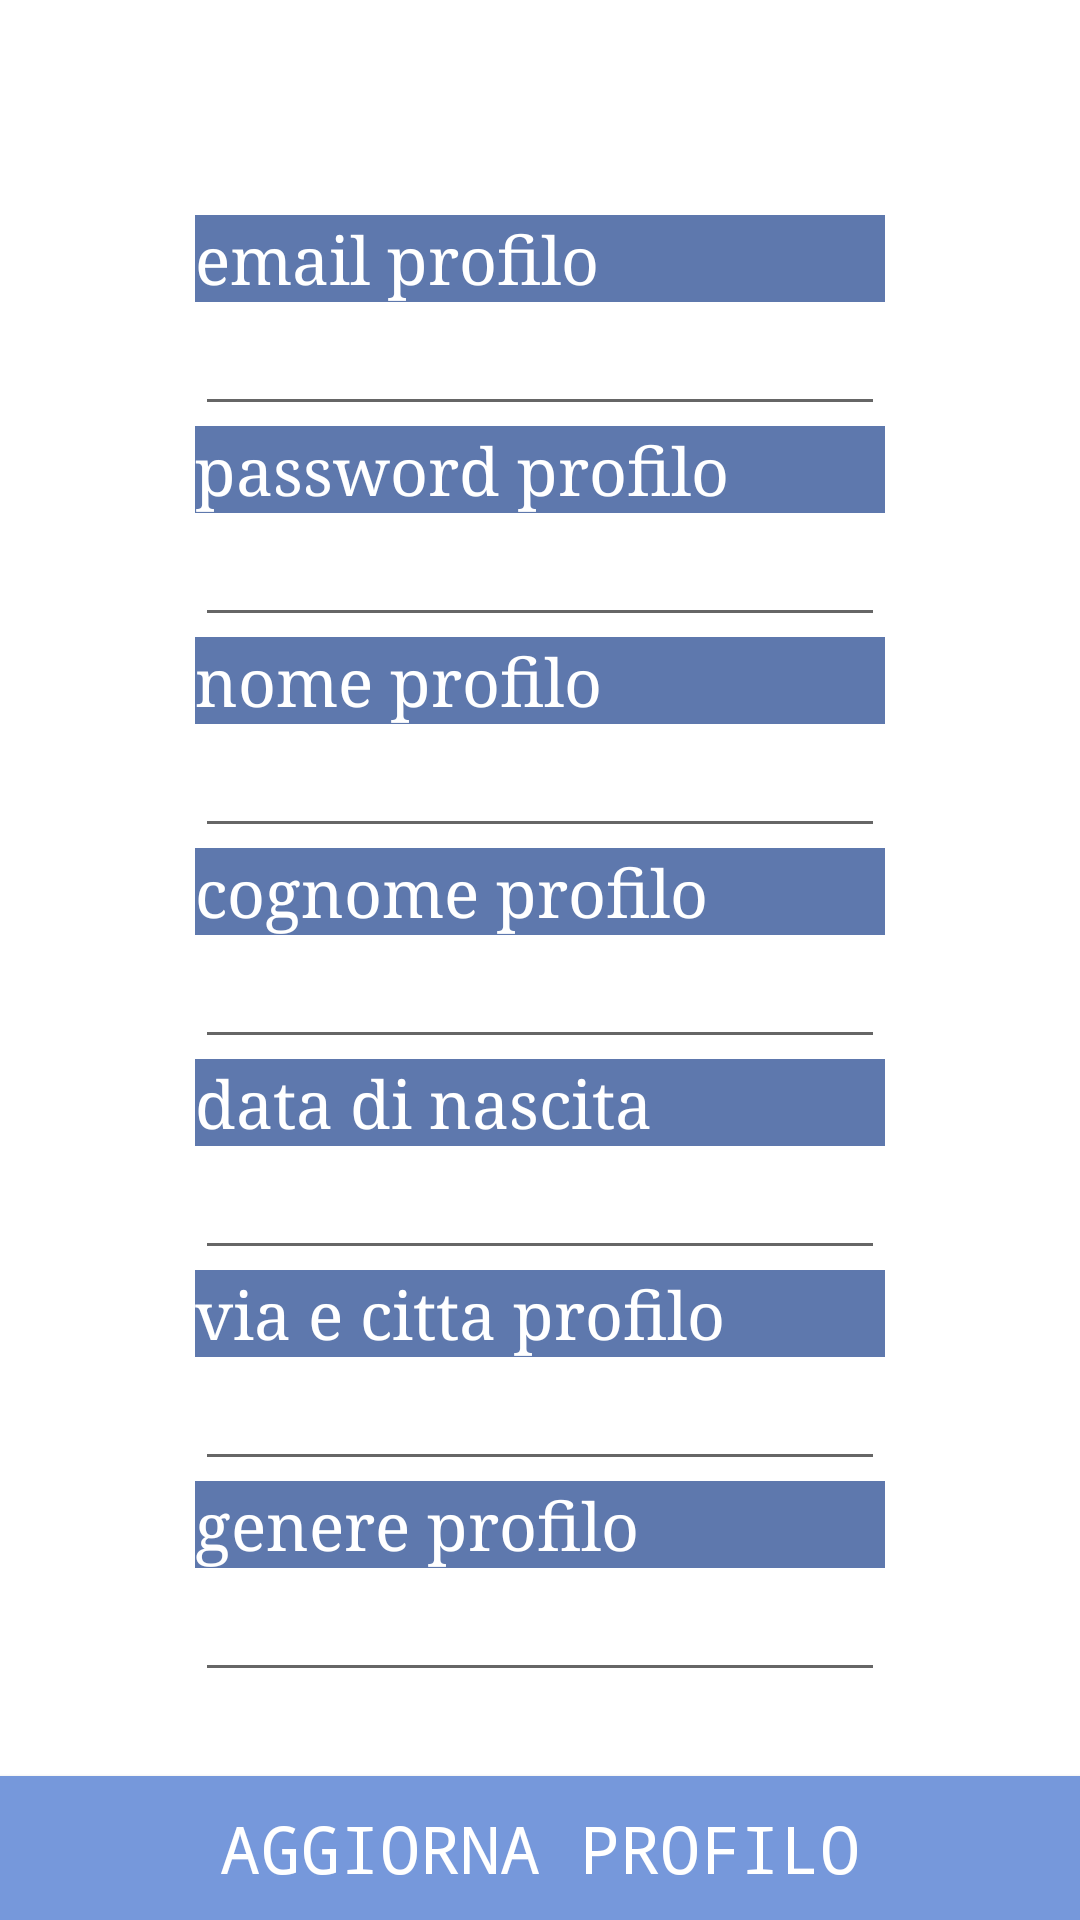

Reconstruct the res/layout file that produces this screen, plus the resources it refers to.
<!-- AndroidManifest.xml: application theme Theme.Notes -->
<!-- res/layout/fragment_notifications.xml -->
<?xml version="1.0" encoding="utf-8"?>
<androidx.constraintlayout.widget.ConstraintLayout xmlns:android="http://schemas.android.com/apk/res/android"
    xmlns:app="http://schemas.android.com/apk/res-auto"
    xmlns:tools="http://schemas.android.com/tools"
    android:layout_width="match_parent"
    android:layout_height="match_parent"
    tools:context=".ui.notifications.NotificationsFragment">


    <ImageView
        android:id="@+id/logo_profilo"
        android:layout_width="71dp"
        android:layout_height="79dp"
        android:layout_marginBottom="24dp"
        android:src="@drawable/ic_profilo"
        app:layout_constraintBottom_toTopOf="@+id/email_profilo"
        app:layout_constraintEnd_toEndOf="parent"
        app:layout_constraintStart_toStartOf="parent" />

    <TextView
        android:id="@+id/email_profilo"
        style="@style/editnote"
        android:layout_width="230dp"
        android:layout_height="wrap_content"
        android:text="email profilo"
        app:layout_constraintBottom_toTopOf="@+id/edit_email"
        app:layout_constraintEnd_toEndOf="@+id/edit_email"
        app:layout_constraintStart_toStartOf="@+id/edit_email" />

    <EditText
        android:id="@+id/edit_email"
        android:layout_width="230dp"
        android:layout_height="wrap_content"
        app:layout_constraintBottom_toTopOf="@+id/password_profilo"
        app:layout_constraintEnd_toEndOf="@+id/password_profilo"
        app:layout_constraintStart_toStartOf="@+id/password_profilo" />

    <TextView
        android:id="@+id/password_profilo"
        style="@style/editnote"
        android:layout_width="230dp"
        android:layout_height="wrap_content"
        android:text="password profilo"
        app:layout_constraintBottom_toTopOf="@+id/edit_password"
        app:layout_constraintEnd_toEndOf="@+id/edit_password"
        app:layout_constraintStart_toStartOf="@+id/edit_password" />

    <EditText
        android:id="@+id/edit_password"
        android:layout_width="230dp"
        android:layout_height="wrap_content"
        app:layout_constraintBottom_toTopOf="@+id/nome_profilo"
        app:layout_constraintEnd_toEndOf="@+id/nome_profilo"
        app:layout_constraintStart_toStartOf="@+id/nome_profilo" />

    <TextView
        android:id="@+id/nome_profilo"
        style="@style/editnote"
        android:layout_width="230dp"
        android:layout_height="wrap_content"
        android:text="nome profilo"
        app:layout_constraintBottom_toTopOf="@+id/edit_nome"
        app:layout_constraintEnd_toEndOf="@+id/edit_nome"
        app:layout_constraintStart_toStartOf="@+id/edit_nome" />

    <EditText
        android:id="@+id/edit_nome"
        android:layout_width="230dp"
        android:layout_height="wrap_content"
        app:layout_constraintBottom_toTopOf="@+id/cognome_profilo"
        app:layout_constraintEnd_toEndOf="@+id/cognome_profilo"
        app:layout_constraintStart_toStartOf="@+id/cognome_profilo" />

    <TextView
        android:id="@+id/cognome_profilo"
        style="@style/editnote"
        android:layout_width="230dp"
        android:layout_height="wrap_content"
        android:text="cognome profilo"
        app:layout_constraintBottom_toTopOf="@+id/edit_cognome"
        app:layout_constraintEnd_toEndOf="@+id/edit_cognome"
        app:layout_constraintStart_toStartOf="@+id/edit_cognome" />

    <EditText
        android:id="@+id/edit_cognome"
        android:layout_width="230dp"
        android:layout_height="wrap_content"
        app:layout_constraintBottom_toTopOf="@+id/data_di_nascita_profilo"
        app:layout_constraintEnd_toEndOf="@+id/data_di_nascita_profilo"
        app:layout_constraintStart_toStartOf="@+id/data_di_nascita_profilo" />

    <TextView
        android:id="@+id/data_di_nascita_profilo"
        style="@style/editnote"
        android:layout_width="230dp"
        android:layout_height="wrap_content"
        android:text="data di nascita"
        app:layout_constraintBottom_toTopOf="@+id/edit_data"
        app:layout_constraintEnd_toEndOf="@+id/edit_data"
        app:layout_constraintStart_toStartOf="@+id/edit_data" />

    <EditText
        android:id="@+id/edit_data"
        android:layout_width="230dp"
        android:layout_height="wrap_content"
        app:layout_constraintBottom_toTopOf="@+id/via_e_citta_profilo"
        app:layout_constraintEnd_toEndOf="@+id/via_e_citta_profilo"
        app:layout_constraintStart_toStartOf="@+id/via_e_citta_profilo" />

    <TextView
        android:id="@+id/via_e_citta_profilo"
        style="@style/editnote"
        android:layout_width="230dp"
        android:layout_height="wrap_content"
        android:text="via e citta profilo"
        app:layout_constraintBottom_toTopOf="@+id/edit_via"
        app:layout_constraintEnd_toEndOf="@+id/edit_via"
        app:layout_constraintStart_toStartOf="@+id/edit_via" />

    <EditText
        android:id="@+id/edit_via"
        android:layout_width="230dp"
        android:layout_height="wrap_content"
        app:layout_constraintBottom_toTopOf="@+id/genere_profilo"
        app:layout_constraintEnd_toEndOf="@+id/genere_profilo"
        app:layout_constraintStart_toStartOf="@+id/genere_profilo" />

    <TextView
        android:id="@+id/genere_profilo"
        style="@style/editnote"
        android:layout_width="230dp"
        android:layout_height="wrap_content"
        android:text="genere profilo"
        app:layout_constraintBottom_toTopOf="@+id/edit_genere"
        app:layout_constraintEnd_toEndOf="@+id/edit_genere"
        app:layout_constraintStart_toStartOf="@+id/edit_genere" />

    <EditText
        android:id="@+id/edit_genere"
        android:layout_width="230dp"
        android:layout_height="wrap_content"
        android:layout_marginBottom="28dp"
        app:layout_constraintBottom_toTopOf="@+id/bottone_aggiorna_profilo"      app:layout_constraintEnd_toEndOf="parent"
        app:layout_constraintHorizontal_bias="0.5"
        app:layout_constraintStart_toStartOf="parent" />

    <androidx.appcompat.widget.AppCompatButton
        android:id="@+id/bottone_aggiorna_profilo"
        style="@style/bottone_banner"
        android:layout_width="match_parent"
        android:layout_height="wrap_content"
        android:text="Aggiorna Profilo"
        app:layout_constraintBottom_toBottomOf="parent"
        app:layout_constraintEnd_toEndOf="parent"
        app:layout_constraintStart_toStartOf="parent" />

</androidx.constraintlayout.widget.ConstraintLayout>
<!-- resources referenced by this layout -->
<resources>
  <style name="bottone_banner" parent="Widget.AppCompat.Button">
          <item name="android:layout_width">match_parent</item>
          <item name="android:layout_height">60dp</item>
          <item name="android:textSize">22sp</item>
          <item name="fontFamily">monospace</item>
          <item name="android:textColor">@color/white</item>
          <item name="android:background">@drawable/bottone_banner</item>
      </style>
  <style name="editnote" parent="Widget.AppCompat.EditText">
          <item name="android:textSize">22sp</item>
          <item name="fontFamily">serif</item>
          <item name="android:textColor">@color/white</item>
          <item name="android:background">@color/azzurro_textview</item>
      </style>
  <style name="Theme.Notes" parent="Theme.MaterialComponents.DayNight.DarkActionBar">
          
          <item name="colorPrimary">@color/purple_500</item>
          <item name="colorPrimaryVariant">@color/purple_700</item>
          <item name="colorOnPrimary">@color/white</item>
          
          <item name="colorSecondary">@color/teal_200</item>
          <item name="colorSecondaryVariant">@color/teal_700</item>
          <item name="colorOnSecondary">@color/black</item>
          
          <item name="android:statusBarColor" tools:targetApi="l">?attr/colorPrimaryVariant</item>
          
      </style>
  <color name="white">#FFFFFFFF</color>
  <!-- drawable bottone_banner (drawable) -->
  <?xml version="1.0" encoding="utf-8"?>
  <shape xmlns:android="http://schemas.android.com/apk/res/android" android:shape="rectangle" >
  
      <solid
          android:color="@color/azzurro_button"
          />
  
  </shape>
  <color name="azzurro_textview">#5E78AD</color>
  <color name="purple_500">#FF6200EE</color>
  <color name="purple_700">#FF3700B3</color>
  <color name="teal_200">#FF03DAC5</color>
  <color name="teal_700">#FF018786</color>
  <color name="black">#FF000000</color>
  <color name="azzurro_button">#7698DB</color>
</resources>
